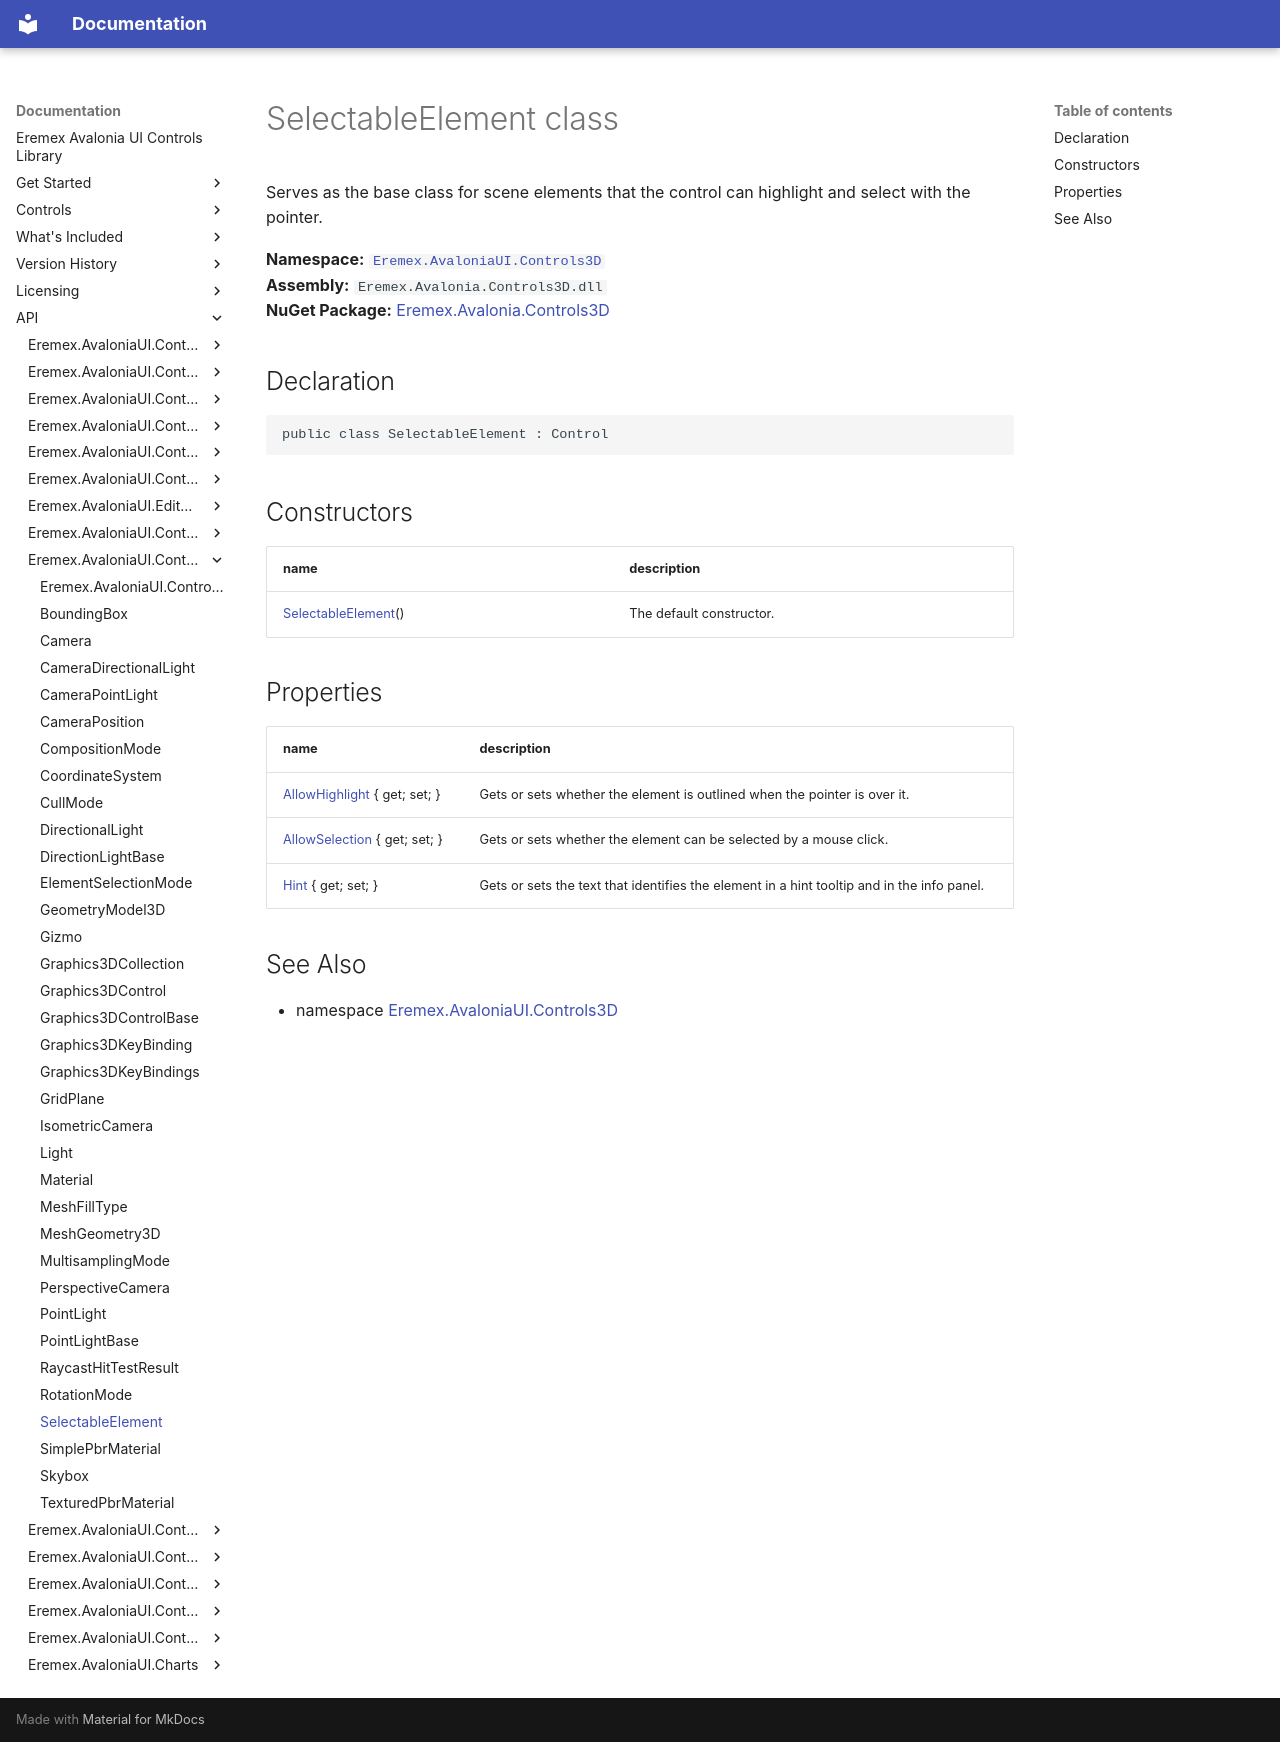

repository: Eremex/controls-doc · page: API/Eremex.AvaloniaUI.Controls3D/SelectableElement/index.html · generator: mkdocs

# SelectableElement class

Serves as the base class for scene elements that the control can highlight and select with the pointer.

**Namespace:** [`Eremex.AvaloniaUI.Controls3D`](./index.md)  
**Assembly:** `Eremex.Avalonia.Controls3D.dll`  
**NuGet Package:** [Eremex.Avalonia.Controls3D](https://www.nuget.org/packages/Eremex.Avalonia.Controls3D)

## Declaration

```csharp
public class SelectableElement : Control
```

## Constructors

| name | description |
| --- | --- |
| [SelectableElement](SelectableElement/SelectableElement.md)() | The default constructor. |

## Properties

| name | description |
| --- | --- |
| [AllowHighlight](SelectableElement/AllowHighlight.md) { get; set; } | Gets or sets whether the element is outlined when the pointer is over it. |
| [AllowSelection](SelectableElement/AllowSelection.md) { get; set; } | Gets or sets whether the element can be selected by a mouse click. |
| [Hint](SelectableElement/Hint.md) { get; set; } | Gets or sets the text that identifies the element in a hint tooltip and in the info panel. |

## See Also

* namespace [Eremex.AvaloniaUI.Controls3D](./index.md)

<!-- DO NOT EDIT: generated by xmldocmd for Eremex.Avalonia.Controls3D.dll -->
